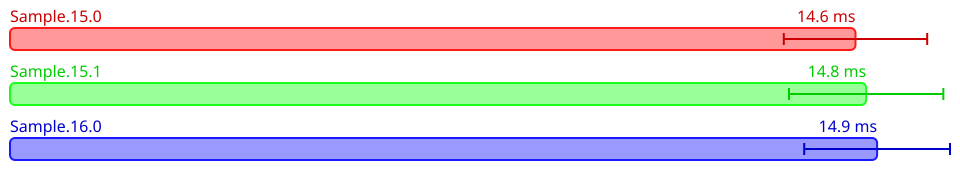

Data behind this chart, as committed beside it:
Name, Mean (ps), 2*Stdev (ps), Allocated, Copied, Peak Memory
All.Sample.15.0, 14570038100, 1235498776, 55569520, 3014036, 37748736
All.Sample.15.1, 14754028350, 1329926248, 56666633, 2507749, 51380224
All.Sample.16.0, 14942391250, 1256182740, 56666630, 2507640, 73400320
